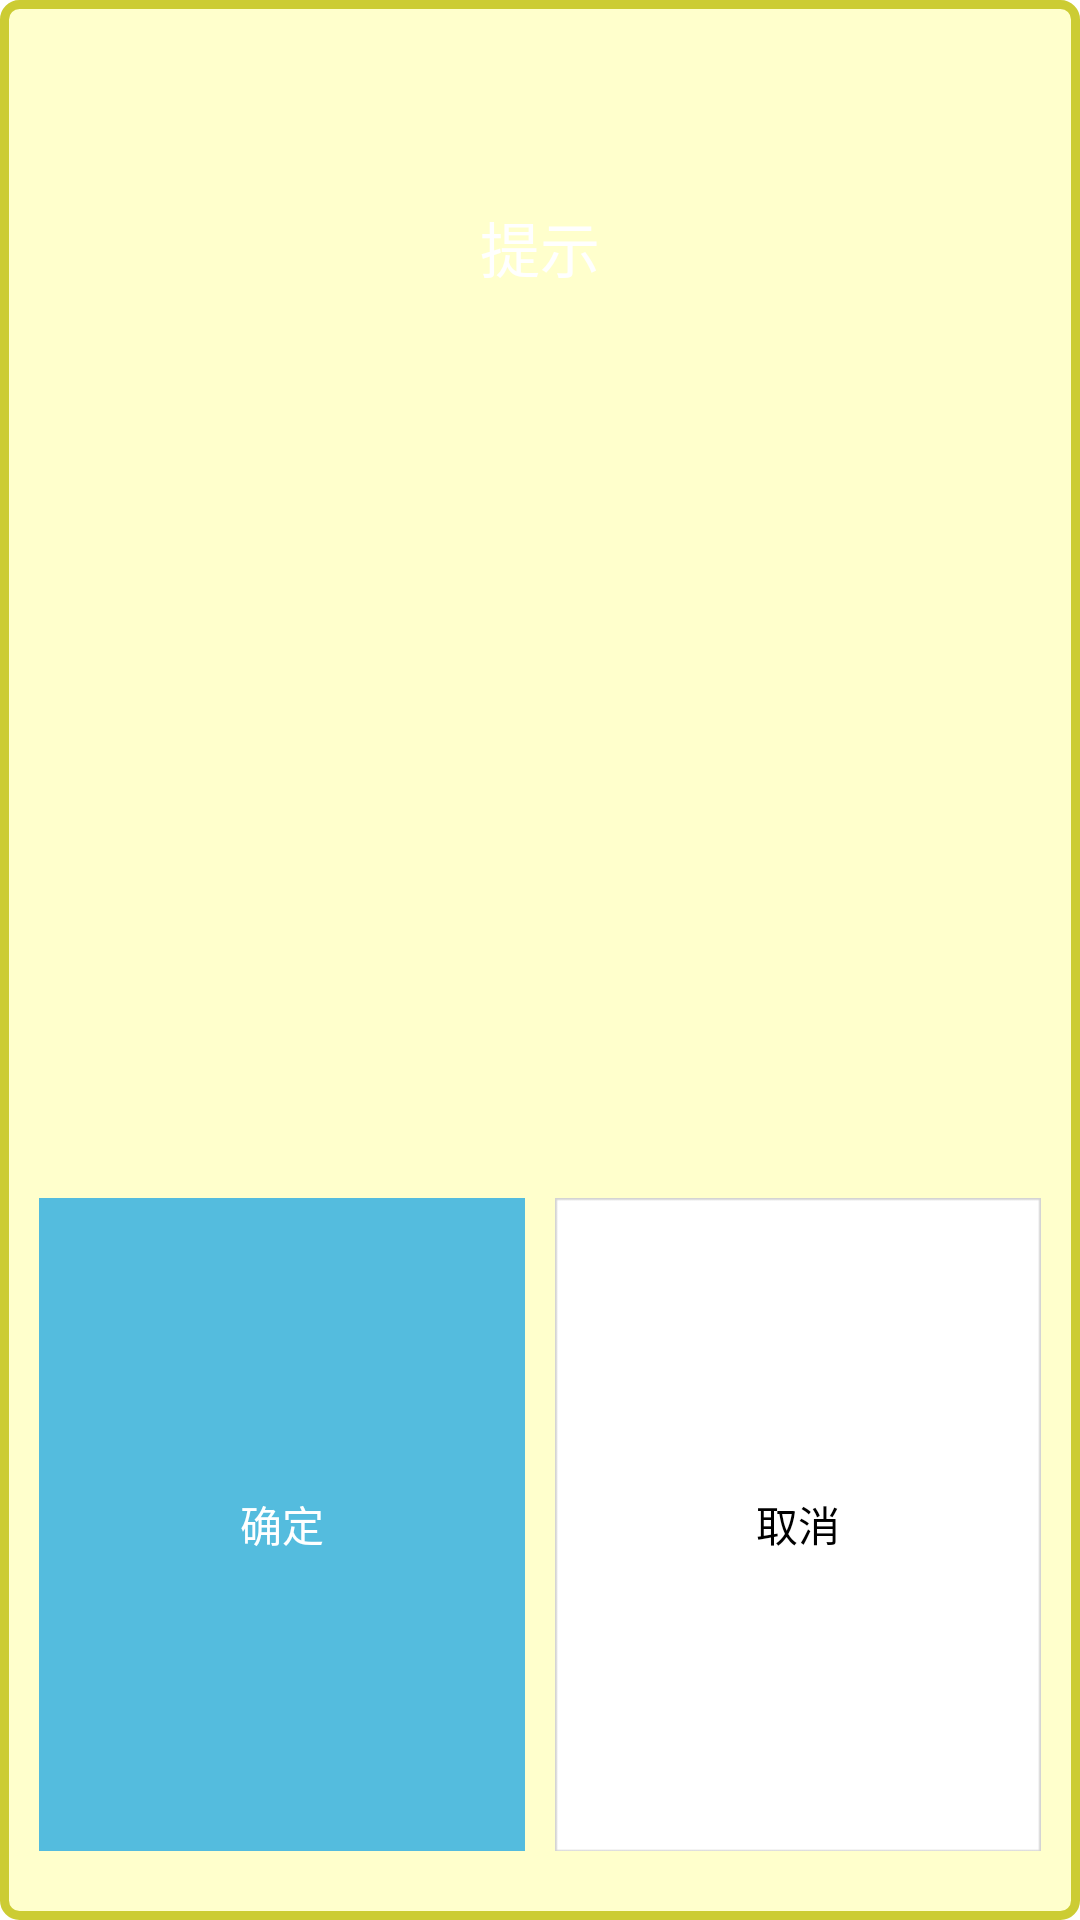

Layout XML and referenced resources for this Android screen:
<!-- AndroidManifest.xml: application theme AppTheme -->
<!-- res/layout/dialog.xml -->
<?xml version="1.0" encoding="utf-8"?>
<LinearLayout xmlns:android="http://schemas.android.com/apk/res/android"
    android:layout_width="match_parent"
    android:layout_height="match_parent"
    android:background="@drawable/shape_remand"
    android:orientation="vertical" >
    
    <LinearLayout 
        android:layout_width="match_parent"
        android:layout_height="match_parent"
        android:layout_weight="3"
        android:gravity="center">  
        <TextView 
            android:layout_width="match_parent"
            android:layout_height="match_parent"
            android:gravity="center"
            android:text="提示"
            android:textColor="#FFFFFF"
            android:textSize="20sp"
            android:id="@+id/title"/>
    </LinearLayout>
    <LinearLayout 
        android:layout_width="match_parent"
        android:layout_height="match_parent"
        android:layout_weight="1"
        android:orientation="vertical">
        
        <LinearLayout 
            android:layout_width="match_parent"
            android:layout_height="match_parent"
            android:layout_weight="1">            
            <TextView
	            android:id="@+id/warn"
	            android:layout_width="match_parent"
	            android:layout_height="match_parent"	            
	            android:gravity="center"
	            android:textColor="#000000"
	            android:textSize="18sp" />
        </LinearLayout>
        
        <LinearLayout 
            android:orientation="horizontal"
            android:layout_width="match_parent"
            android:layout_height="match_parent"
            android:layout_weight="1">          
            <TextView
                android:id="@+id/sure"
                android:layout_width="match_parent"
                android:layout_height="match_parent"
                android:layout_marginLeft="10dp"
                android:layout_marginRight="5dp"
                android:layout_marginBottom="20dp"
                android:layout_weight="1"
                android:gravity="center"
                android:background="@drawable/sure"
                android:textColor="#FFFFFF"
                android:text="确定" />          
            <TextView
                android:id="@+id/cancel"
                android:layout_width="match_parent"
                android:layout_height="match_parent"
                android:layout_marginLeft="5dp"
                android:layout_marginRight="10dp"
                android:layout_marginBottom="20dp"
                android:layout_weight="1"
                android:gravity="center"
                android:background="@drawable/cancel"
                android:textColor="#000000"
                android:text="取消" />
        </LinearLayout>
    </LinearLayout>
</LinearLayout>
<!-- resources referenced by this layout -->
<resources>
  <!-- drawable cancel (drawable) -->
  <?xml version="1.0" encoding="utf-8"?>
  <selector xmlns:android="http://schemas.android.com/apk/res/android" >
      <item 
          android:state_enabled="true"
          android:state_pressed="false"
          android:drawable="@drawable/wb_search_delete_btn_normal"></item>
      <item 
          android:state_enabled="true"
          android:state_pressed="true"
          android:drawable="@drawable/wb_search_delete_btn_pressed"></item>
  
  </selector>
  <!-- drawable shape_remand (drawable) -->
  <?xml version="1.0" encoding="utf-8"?>
  <shape xmlns:android="http://schemas.android.com/apk/res/android" >
      <solid android:color="#ffffcc" />
      <stroke android:width="3dp" android:color="#cccc33" />
      <corners android:radius="5dp" />
      <padding android:left="3dp" android:top="3dp" android:right="3dp" android:bottom="3dp" />
  </shape>
  <!-- drawable sure (drawable) -->
  <?xml version="1.0" encoding="utf-8"?>
  <selector xmlns:android="http://schemas.android.com/apk/res/android" >
      <item 
          android:state_enabled="true"
          android:state_pressed="false"
          android:drawable="@drawable/wb_login_btn_normal"></item>
      <item 
          android:state_enabled="true"
          android:state_pressed="true"
          android:drawable="@drawable/wb_login_btn_pressed"></item>
  </selector>
  <style name="AppTheme" parent="AppBaseTheme">
          
      </style>
  <style name="AppBaseTheme" parent="android:Theme.Light">
          
      </style>
</resources>
